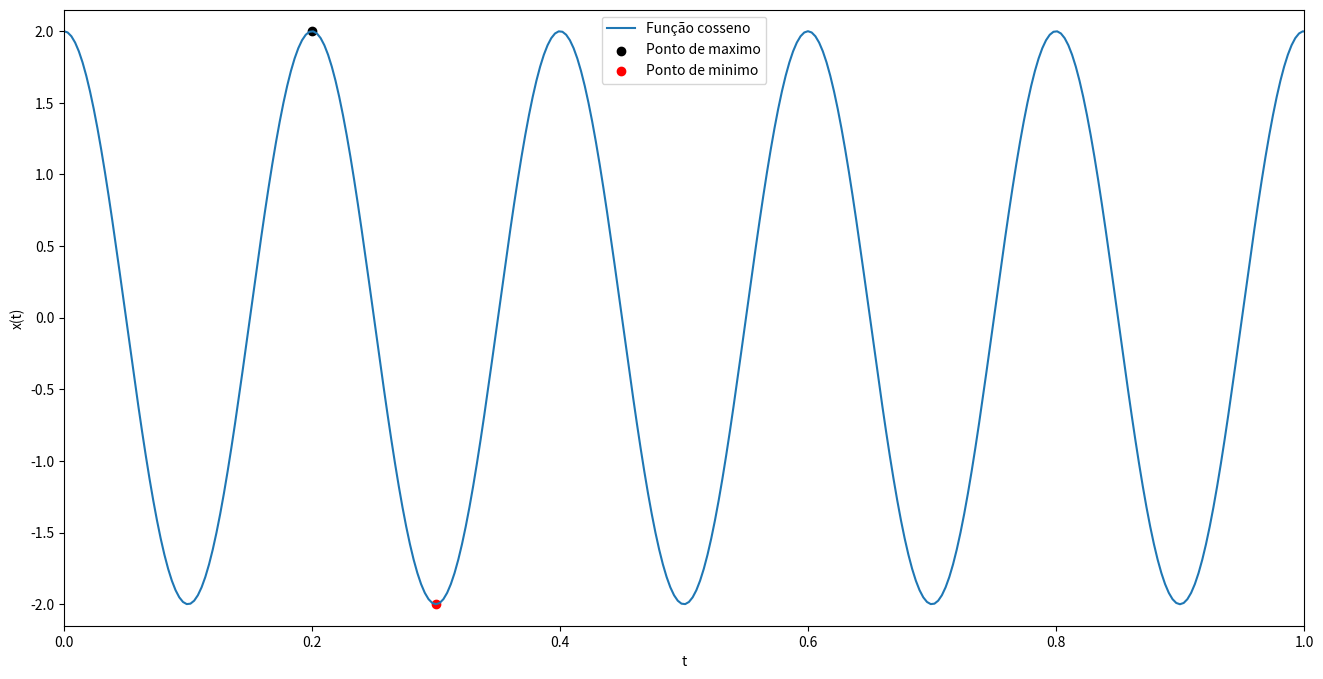

Write the Python code that produced this figure.
# -*- coding: utf-8 -*-
"""exercicio_1.ipynb

Automatically generated by Colaboratory.

Original file is located at
    https://colab.research.google.com/<link-removed>
"""

import numpy as np
import matplotlib.pyplot as plt

if __name__ == "__main__":
  t = np.arange(0, 2 * np.pi, 0.001)

  x = 2 * np.cos(30 * np.pi * t)

  plt.figure(figsize=(16, 8))
  plt.axis([0, 1, -2.15, 2.15])
  plt.plot(3*t, x)
  plt.scatter(0.2, 2, color='black')
  plt.scatter(0.3, -2, color='red')
  plt.legend(['Função cosseno', 'Ponto de maximo', 'Ponto de minimo'])
  plt.xlabel('t')
  plt.ylabel('x(t)')

  plt.show()

